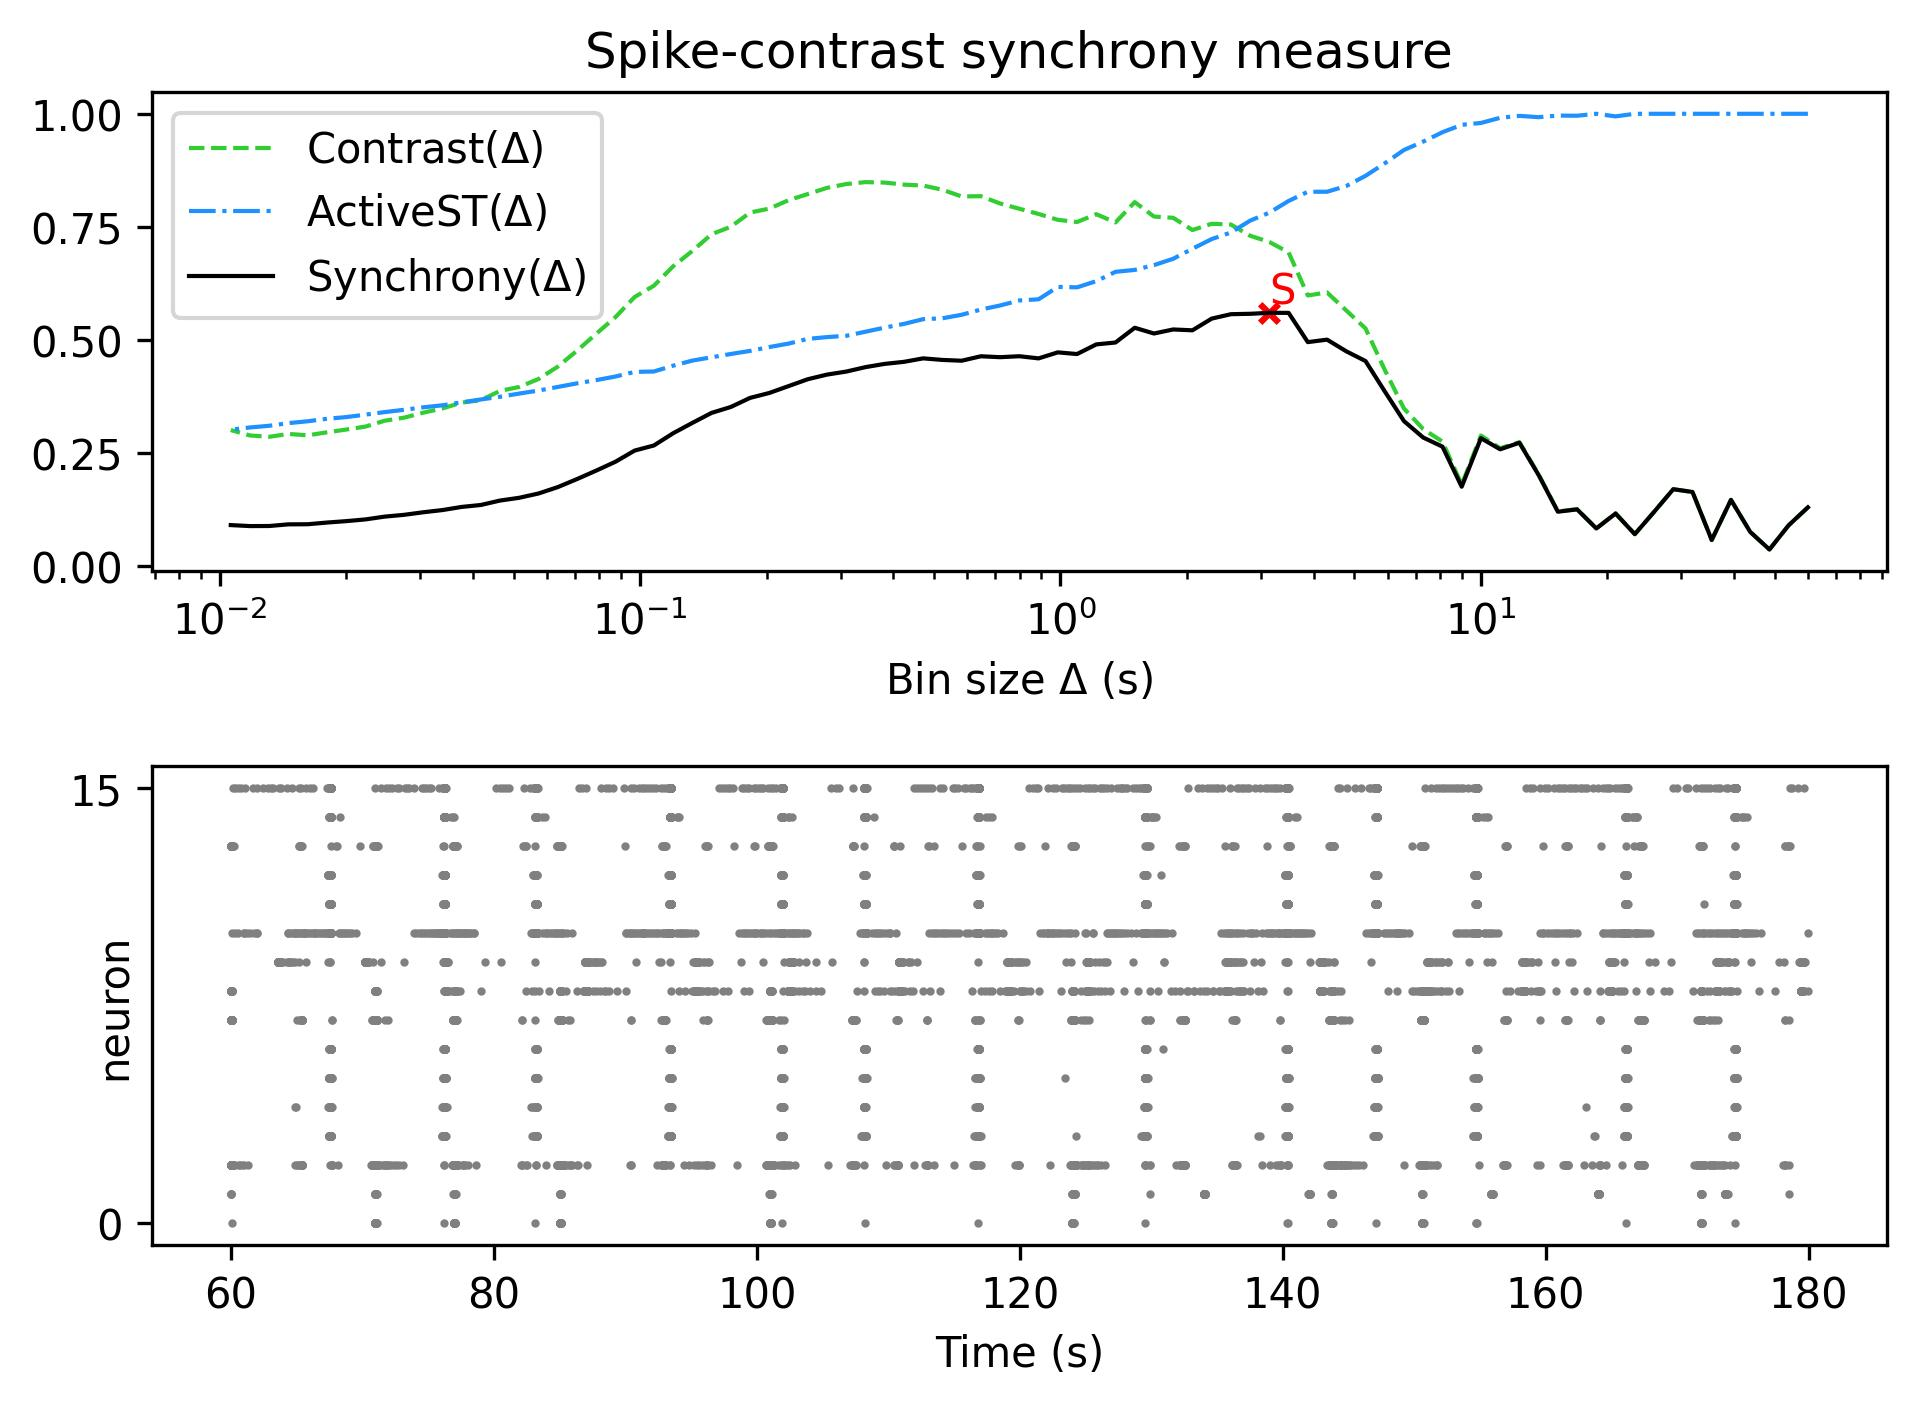

The table this chart was drawn from, first rows:
, Spike-contrast (60.0 s), Spike-contrast (54.0 s), Spike-contrast (48.6 s), Spike-contrast (43.74 s), Spike-contrast (39.366 s), Spike-contrast (35.429 s), Spike-contrast (31.886 s), Spike-contrast (28.698 s), Spike-contrast (25.828 s), Spike-contrast (23.245 s), Spike-contrast (20.921 s), Spike-contrast (18.829 s), Spike-contrast (16.946 s), Spike-contrast (15.251 s), Spike-contrast (13.726 s), Spike-contrast (12.353 s), Spike-contrast (11.118 s), Spike-contrast (10.006 s), Spike-contrast (9.006 s), Spike-contrast (8.105 s), Spike-contrast (7.295 s), Spike-contrast (6.565 s), Spike-contrast (5.909 s)
0, 0.13, 0.09034, 0.03684, 0.07574, 0.1465, 0.05781, 0.164, 0.1701, 0.1198, 0.07069, 0.1163, 0.08333, 0.1255, 0.1203, 0.2014, 0.2728, 0.2583, 0.2829, 0.1756, 0.2642, 0.2843, 0.3206, 0.3863
